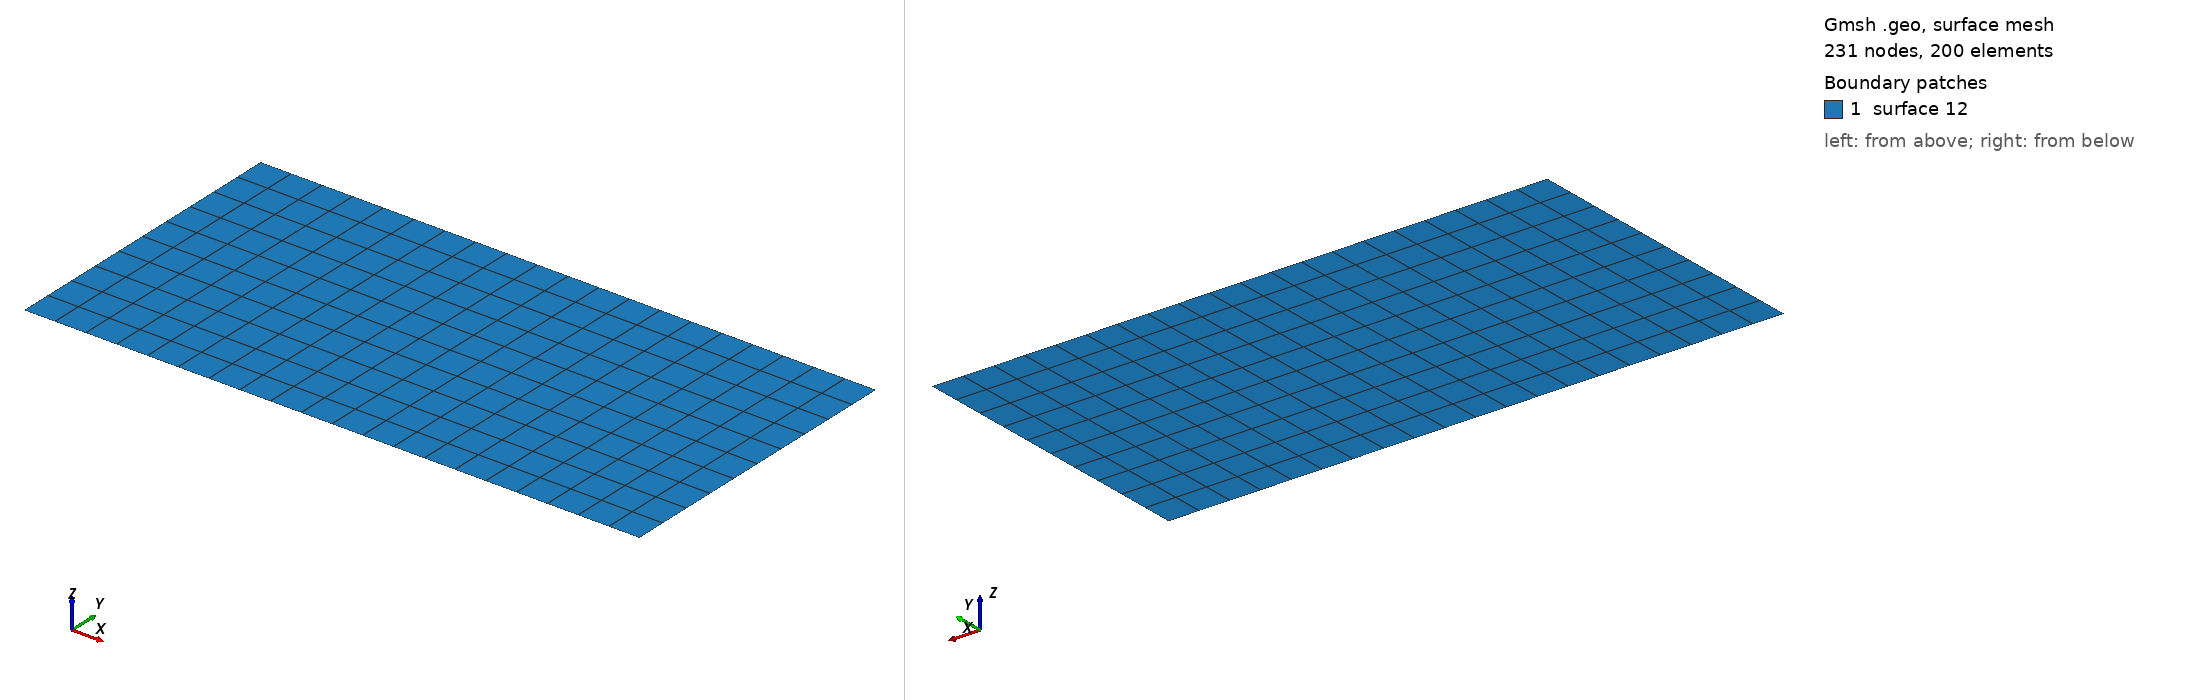

Gmsh geometry script, surface-meshed: 231 nodes, 200 surface elements. Boundary patches (legend numbers): 1 surface 12. Left view from above one corner, right view from below the opposite corner. A legend entry named surface and a number is a geometric surface outside every physical surface that the script declares. The drawing asked Gmsh for element sizes between 1% and 20% of the model's largest extent; the script's own settings can give other sizes.

=== hexa_TFI_RTB20x20.geo (drawn) ===
nelemx = 20;
nelemy = 10;
nelemz = 1;

xmin = -5000;
xmax =	5000;
ymin =     0;
ymax = 5000;
gridsize = (xmax-xmin) / nelemx;

Point(1) = {xmin, ymin, gridsize};
Point(2) = {xmax, ymin, gridsize};
Point(3) = {xmax, ymax, gridsize};
Point(4) = {xmin, ymax, gridsize};

Line(1) = {1, 2};
Line(2) = {2, 3};
Line(3) = {3, 4};
Line(4) = {4, 1};


npx = nelemx + 1;
npy = nelemy + 1;

//Horizontal sides
Transfinite Line {1, 3} = npx; //Ceil((xmax-xmin)/gridsize) Using Progression 1;
//Vertical sides
Transfinite Line {4, -2} = npy Using Progression 1.0;


Line Loop(11) = {4, 1, 2, 3};
Plane Surface(12) = {11};

Transfinite Surface {12};
Recombine Surface {12};


//-------------------------------------------------------------------------------
//Boundary tagging
//-------------------------------------------------------------------------------
// At this level, Gmsh knows everything to display the rectangular surface 1 and
// to mesh it. An optional step is needed if we want to group elementary
// geometrical entities into more meaningful groups, e.g. to define some
// mathematical ("domain", "boundary"), functional ("left wing", "fuselage") or
// material ("steel", "carbon") properties.
//
// Such groups are called "Physical Groups" in Gmsh. By default, if physical
// groups are defined, Gmsh will export in output files only mesh elements that
// belong to at least one physical group. (To force Gmsh to save all elements,
// whether they belong to physical groups or not, set `Mesh.SaveAll=1;', or
// specify `-save_all' on the command line.) Physical groups are also identified
// by tags, i.e. strictly positive integers, that should be unique per dimension
// (0D, 1D, 2D or 3D). Physical groups can also be given names.
//
// Here we define a physical curve that groups the left, bottom and right curves
// in a single group (with prescribed tag 5); and a physical surface with name
// "My surface" (with an automatic tag) containing the geometrical surface 1:
//
Physical Point("free_slip",   1) = {1, 2, 4};
Physical Curve("free_slip",   2) = {1, 2, 4};
Physical Curve("Laguerre",   3) = {3};
Physical Surface("domain") = {1};

//
// You can save the mesh in older
// versions of the MSH format:
//
// - In the GUI: open `File->Export', enter your `filename.msh' and then pick
//   the version in the dropdown menu.
// - On the command line: use the `-format' option (e.g. `gmsh file.geo -format
//   msh2 -2').
// - In a `.geo' script: add `Mesh.MshFileVersion = x.y;' for any version
//   number `x.y'.
// - As an alternative method, you can also not specify the format explicitly,
//   and just choose a filename with the `.msh2' or `.msh4' extension.

// Note that starting with Gmsh 3.0, models can be built using other geometry
// kernels than the default built-in kernel. By specifying
//
//   SetFactory("OpenCASCADE");
//
// any subsequent command in the `.geo' file would be handled by the OpenCASCADE
// geometry kernel instead of the built-in kernel. Different geometry kernels
// have different features. With OpenCASCADE, instead of defining the surface by
// successively defining 4 points, 4 curves and 1 curve loop, one can define the
// rectangular surface directly with
//
//   Rectangle(2) = {.2, 0, 0, .1, .3};
//
// The underlying curves and points could be accessed with the `Boundary' or
// `CombinedBoundary' operators.
//
// See e.g. `t16.geo', `t18.geo', `t19.geo' or `t20.geo' for complete examples
// based on OpenCASCADE, and `demos/boolean' for more.
